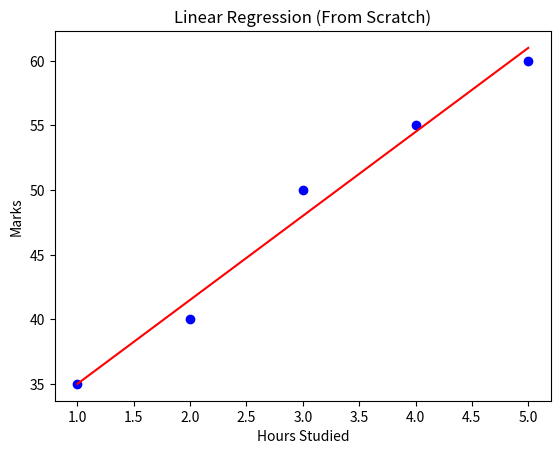

Write the Python code that produced this figure.
import numpy as np
import matplotlib.pyplot as plt

# Sample data (Hours studied vs Marks)
X = np.array([1, 2, 3, 4, 5])
y = np.array([35, 40, 50, 55, 60])

# Mean of X and y
x_mean = np.mean(X)
y_mean = np.mean(y)

# Calculating slope (m) and intercept (c)
numerator = np.sum((X - x_mean) * (y - y_mean))
denominator = np.sum((X - x_mean) ** 2)

m = numerator / denominator
c = y_mean - m * x_mean

print("Slope (m):", m)
print("Intercept (c):", c)

# Prediction
y_pred = m * X + c

# Plot
plt.scatter(X, y, color='blue')
plt.plot(X, y_pred, color='red')
plt.xlabel("Hours Studied")
plt.ylabel("Marks")
plt.title("Linear Regression (From Scratch)")
plt.show()
